Run: headless pygame with SDL's dummy video driver; simulated clock (each Clock.tick advances the game by its frame time, no real sleeping); random seed 0; keys injected as events and as key.get_pressed() state; no mouse input.
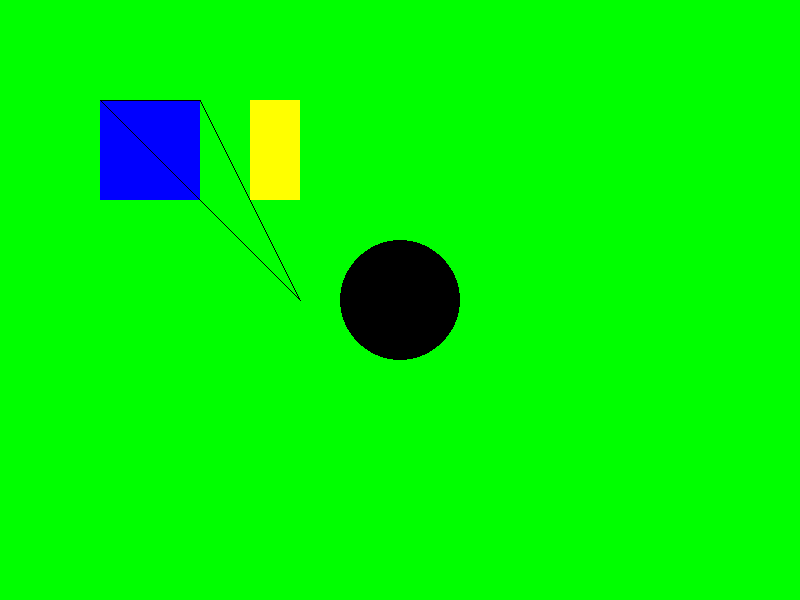
Frame 1 of 4 · flips 1–60 · no input
Frame 2 of 4 · flips 61–180 · tapped SPACE, RETURN · held RIGHT (→), D · screen unchanged from frame 1, image omitted
Frame 3 of 4 · flips 181–300 · held DOWN (↓), S · screen unchanged from frame 2, image omitted
Frame 4 of 4 · flips 301–420 · held LEFT (←), A, UP (↑), W · screen unchanged from frame 3, image omitted

The pygame program that drew these frames:

import pygame

##iniciamos la libreria
pygame.init()
##tamanio de la pantalla
size=(800,600)
##configuramos el tamaño de la pantalla
screen=pygame.display.set_mode((800,600))
##configuramos el reloj
clock= pygame.time.Clock()

####### CONFIGURACION DE COLORES####
rojo=(255,0,0)
verde=(0,255,0)
azul=(0,0,255)
amarillo=(255,255,0)
blanco=(255,255,255)
negro=(0,0,0)


estadoJuego=True

##aqui se configura todo lo que se dibujara
while estadoJuego:
    #capturar los eventos
    for event in pygame.event.get():
        if event.type==pygame.QUIT:
            estadoJuego=False

    screen.fill(verde)  ##color de fondo

    rectangulo=pygame.Rect(100,100,100,100)
    pygame.draw.rect(screen,azul,rectangulo)

    rectangulo = pygame.Rect(250, 100, 50, 100)
    pygame.draw.rect(screen, amarillo, rectangulo)

    pygame.draw.circle(screen,negro,(400,300),60)
    pygame.draw.polygon(screen,negro,((100,100),(200,100),(300,300)),1)

    pygame.display.update()
    clock.tick(20)      ##reloj
pygame.quit()
